Photos from the image-classification dataset "data" in the GitHub repository magahisca/dfruitdisease. Its 4 classes are: anthracnose, cactus virus X, healthy, stem canker.

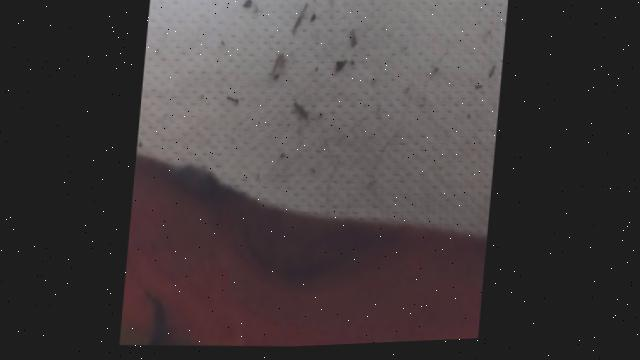
Label: anthracnose

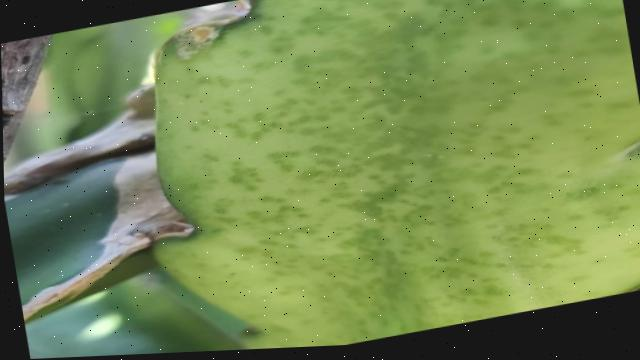
Label: cactus virus X

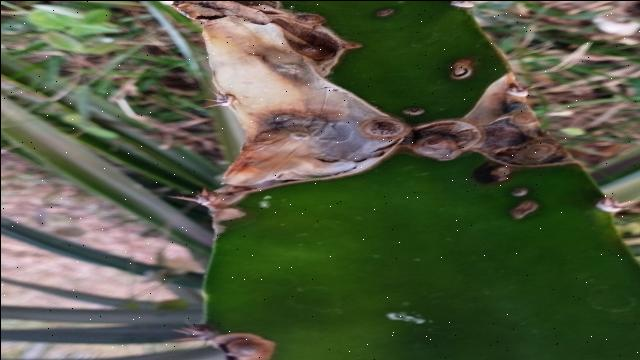
Label: stem canker

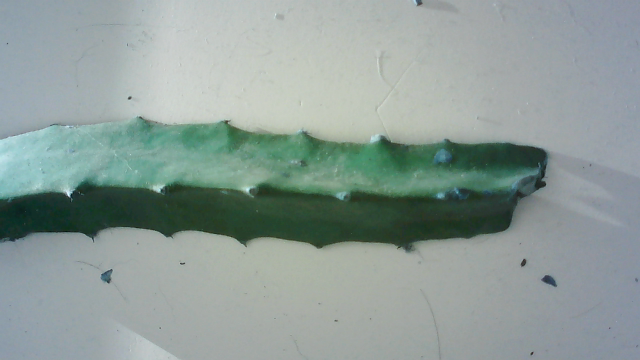
Label: healthy

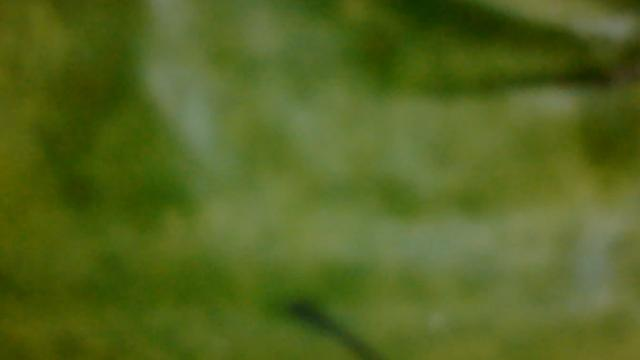
Label: cactus virus X

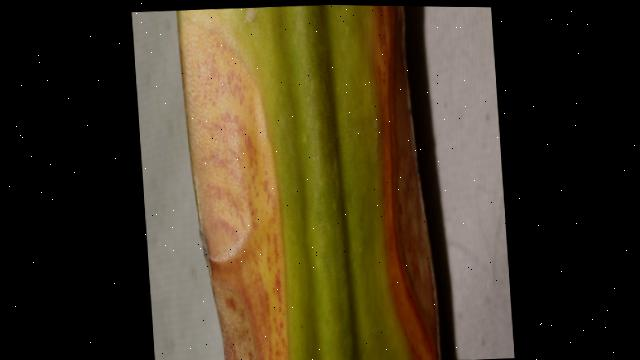
Label: anthracnose
